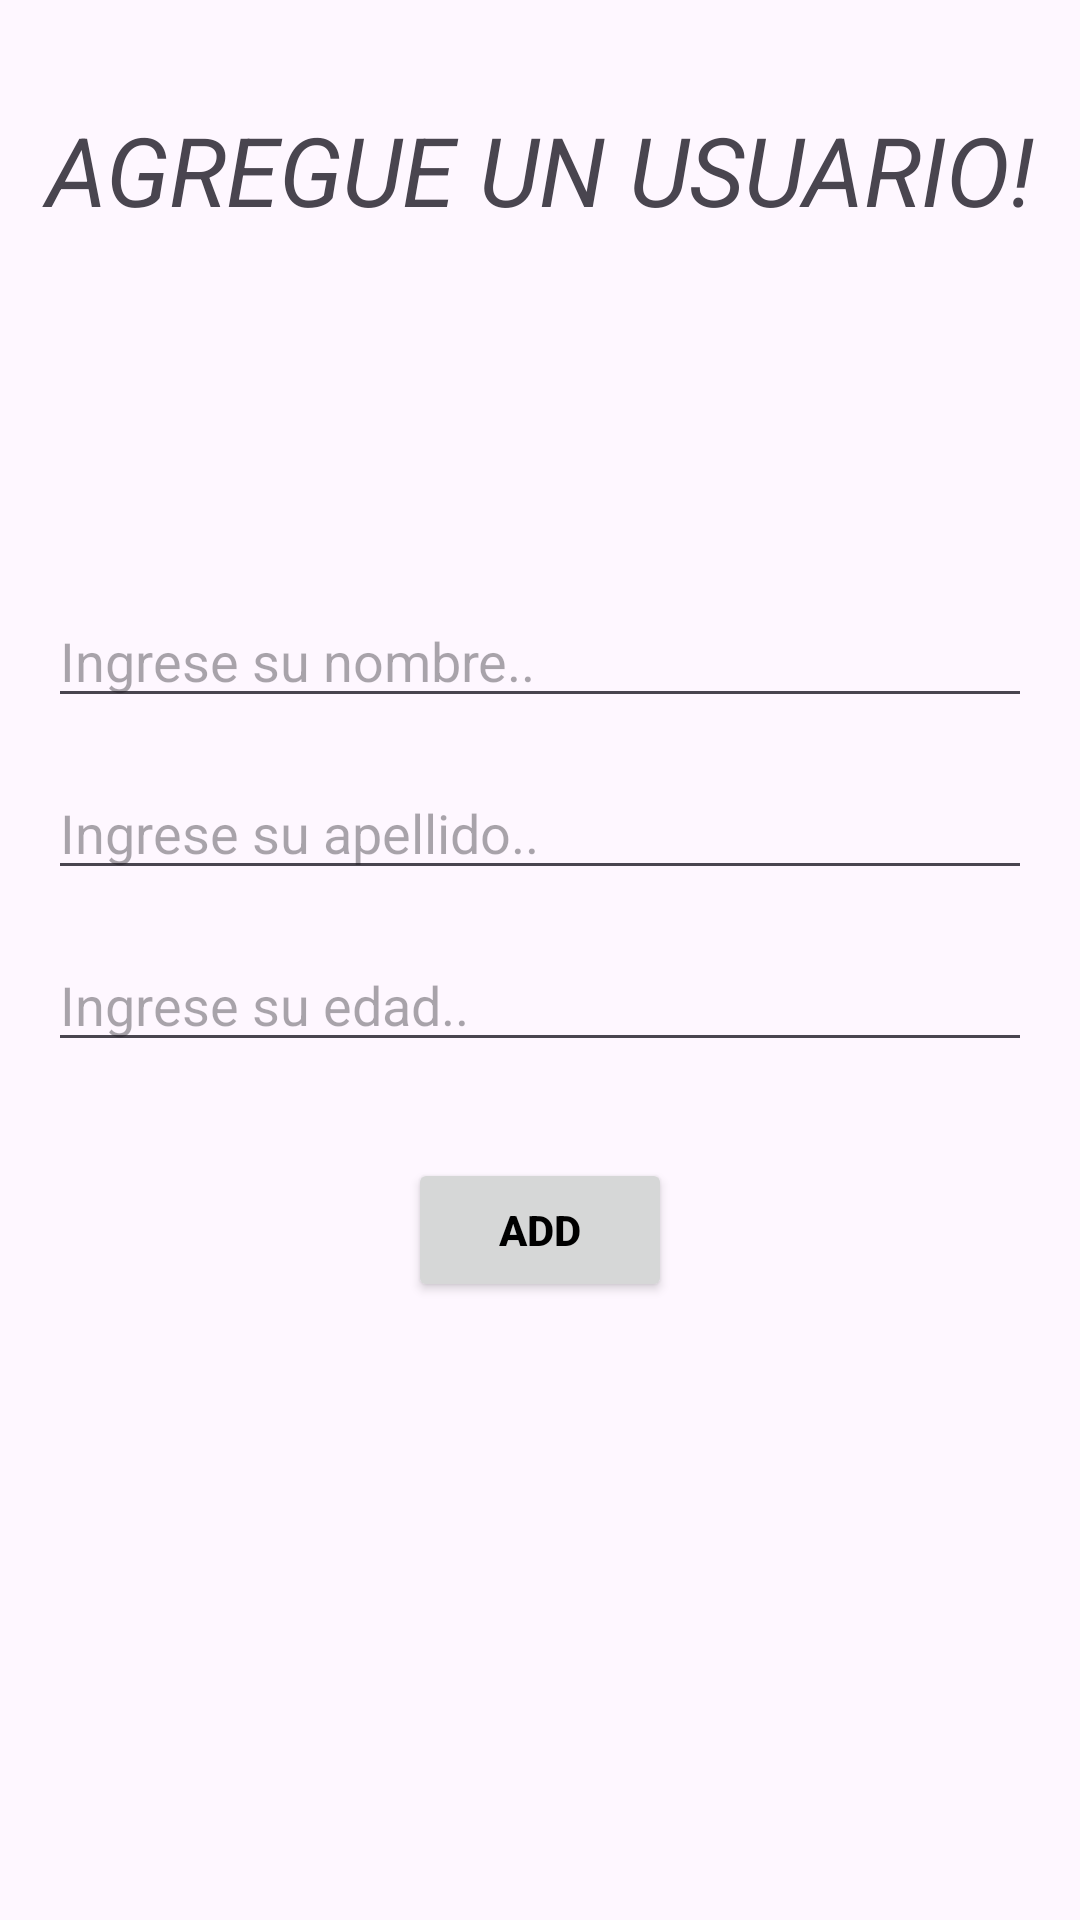

Here is an Android app screen rendered from its layout file. Give the layout XML and the strings, colors and styles it references.
<!-- AndroidManifest.xml: application theme Theme.TrabajoPractico2doCuatrimestre2026 -->
<!-- res/layout/fragment_add.xml -->
<?xml version="1.0" encoding="utf-8"?>
<androidx.constraintlayout.widget.ConstraintLayout xmlns:android="http://schemas.android.com/apk/res/android"
    xmlns:tools="http://schemas.android.com/tools"
    android:layout_width="match_parent"
    android:layout_height="match_parent"
    xmlns:app="http://schemas.android.com/apk/res-auto"
    tools:context=".home.ui.add.AddFragment">

    <TextView
        android:id="@+id/tvTitle"
        android:layout_width="match_parent"
        android:layout_height="wrap_content"
        android:text="AGREGUE UN USUARIO!"
        android:textSize="32dp"
        android:textAlignment="center"
        android:textStyle="italic"
        android:layout_marginTop="35dp"
        app:layout_constraintStart_toStartOf="parent"
        app:layout_constraintEnd_toEndOf="parent"
        app:layout_constraintTop_toTopOf="parent"/>


    <EditText
        android:id="@+id/etName"
        android:layout_width="match_parent"
        android:layout_height="wrap_content"
        android:hint="Ingrese su nombre.."
        app:layout_constraintStart_toStartOf="parent"
        app:layout_constraintEnd_toEndOf="parent"
        app:layout_constraintTop_toBottomOf="@+id/tvTitle"
        android:layout_marginTop="120dp"
        android:layout_marginEnd="16dp"
        android:layout_marginStart="16dp"/>

    <EditText
        android:id="@+id/etLastName"
        android:layout_width="match_parent"
        android:layout_height="wrap_content"
        android:hint="Ingrese su apellido.."
        app:layout_constraintStart_toStartOf="parent"
        app:layout_constraintEnd_toEndOf="parent"
        app:layout_constraintTop_toBottomOf="@+id/etName"
        android:layout_margin="16dp"/>

    <EditText
        android:id="@+id/etAge"
        android:layout_width="match_parent"
        android:layout_height="wrap_content"
        android:hint="Ingrese su edad.."
        android:inputType="number"
        app:layout_constraintStart_toStartOf="parent"
        app:layout_constraintEnd_toEndOf="parent"
        app:layout_constraintTop_toBottomOf="@+id/etLastName"
        android:layout_margin="16dp"/>


    <Button
        android:id="@+id/btnAddUser"
        android:layout_width="wrap_content"
        android:layout_height="wrap_content"
        android:text="Add"
        android:textStyle="bold"
        android:textColor="@color/black"
        app:layout_constraintEnd_toEndOf="parent"
        app:layout_constraintStart_toStartOf="parent"
        app:layout_constraintTop_toBottomOf="@+id/etAge"
        android:layout_margin="32dp"/>
</androidx.constraintlayout.widget.ConstraintLayout>
<!-- resources referenced by this layout -->
<resources>
  <color name="black">#FF000000</color>
  <style name="Theme.TrabajoPractico2doCuatrimestre2026" parent="Base.Theme.TrabajoPractico2doCuatrimestre2026" />
  <style name="Base.Theme.TrabajoPractico2doCuatrimestre2026" parent="Theme.Material3.DayNight.NoActionBar">
          
          
      </style>
</resources>
